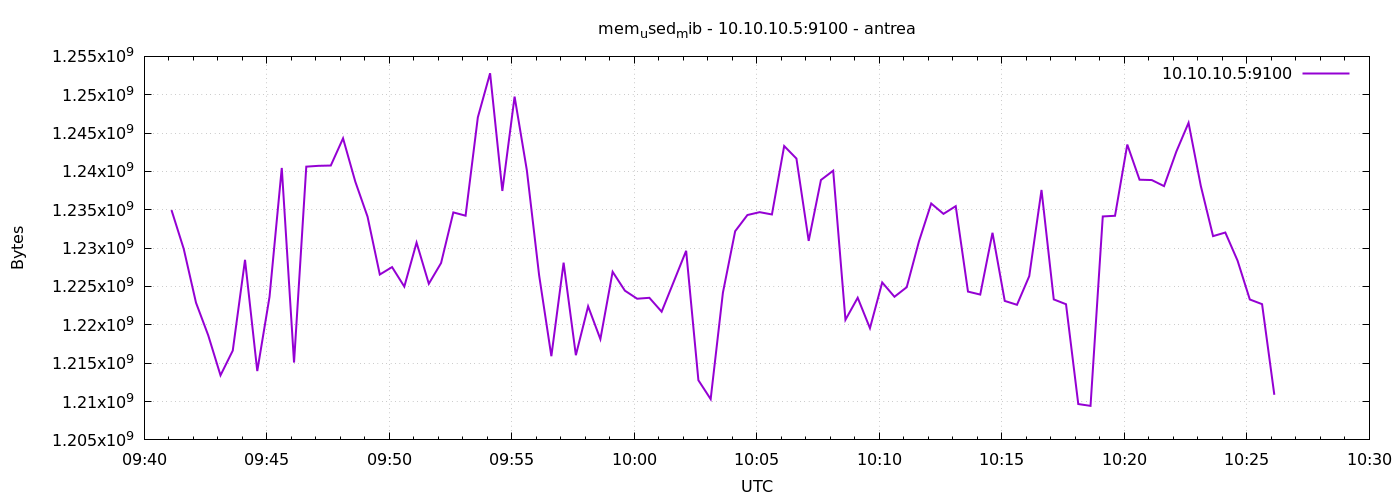

Data behind this chart, as committed beside it:
1777023667	1234964480
1777023697	1229897728
1777023727	1222885376
1777023757	1218621440
1777023787	1213419520
1777023817	1216643072
1777023847	1228476416
1777023877	1213972480
1777023907	1223655424
1777023937	1240457216
1777023967	1215086592
1777023997	1240625152
1777024027	1240731648
1777024057	1240768512
1777024087	1244315648
1777024117	1238667264
1777024147	1234100224
1777024177	1226559488
1777024207	1227530240
1777024237	1224986624
1777024267	1230721024
1777024297	1225355264
1777024327	1228058624
1777024357	1234657280
1777024387	1234231296
1777024417	1247051776
1777024447	1252802560
1777024477	1237458944
1777024507	1249755136
1777024537	1240150016
1777024567	1226473472
1777024597	1215909888
1777024627	1228103680
1777024657	1216040960
1777024687	1222414336
1777024717	1218138112
1777024747	1226915840
1777024777	1224458240
1777024807	1223405568
1777024837	1223524352
1777024867	1221713920
1777024897	1225678848
1777024927	1229656064
1777024957	1212776448
1777024987	1210314752
1777025017	1224196096
1777025047	1232207872
1777025077	1234317312
1777025107	1234690048
1777025137	1234391040
1777025167	1243312128
1777025197	1241677824
1777025227	1230946304
1777025257	1238884352
1777025287	1240100864
1777025317	1220657152
1777025347	1223532544
1777025377	1219563520
1777025407	1225527296
1777025437	1223659520
1777025467	1224908800
... 30 more rows
